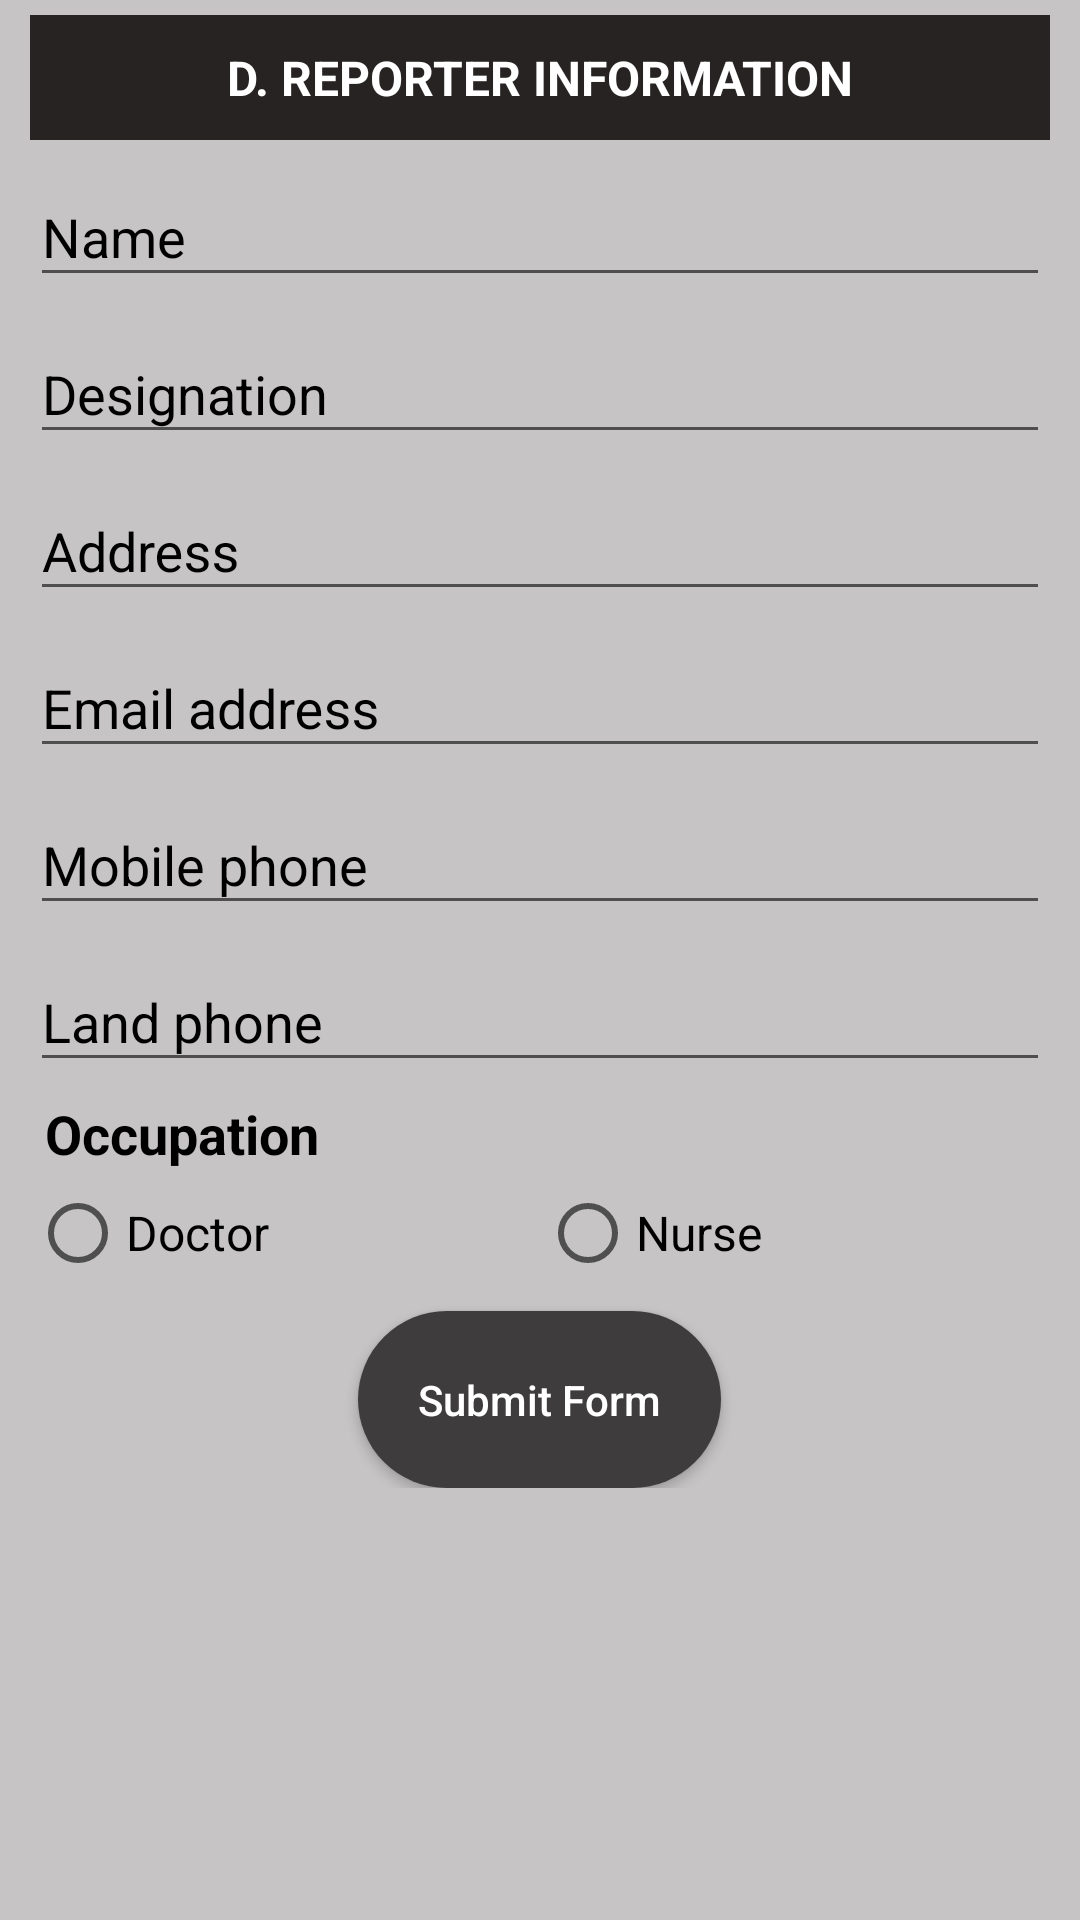

Layout XML and referenced resources for this Android screen:
<!-- AndroidManifest.xml: application theme AppTheme -->
<!-- res/layout/activity_section_four.xml -->
<LinearLayout xmlns:android="http://schemas.android.com/apk/res/android"
    xmlns:tools="http://schemas.android.com/tools"
    android:orientation="vertical"
    android:tag="layout/activity_section_four_0"
    android:background="#c6c4c4"
    android:layout_width="match_parent"
    android:layout_height="match_parent"
    tools:context=".SectionFourActivity">
    <ScrollView android:layout_width="match_parent" android:layout_height="match_parent">
        <LinearLayout android:orientation="vertical" android:paddingBottom="20dp" android:layout_width="match_parent" android:layout_height="match_parent" android:layout_marginLeft="10dp" android:layout_marginTop="5dp" android:layout_marginRight="10dp">
            <TextView
                android:textSize="16sp"
                android:textStyle="bold"
                android:textColor="#ffffff"
                android:gravity="center"
                android:background="#282323"
                android:padding="10dp"
                android:layout_width="match_parent"
                android:layout_height="wrap_content"
                android:text="D. REPORTER INFORMATION" />
            <android.support.design.widget.TextInputLayout android:textColorHint="#000000" android:layout_width="match_parent" android:layout_height="wrap_content" android:hint="Name">
                <EditText android:id="@+id/tvName" android:layout_width="match_parent" android:layout_height="wrap_content" />
            </android.support.design.widget.TextInputLayout>
            <android.support.design.widget.TextInputLayout android:textColorHint="#000000" android:layout_width="match_parent" android:layout_height="wrap_content" android:hint="Designation">
                <EditText android:id="@+id/tvDesignation" android:layout_width="match_parent" android:layout_height="wrap_content" />
            </android.support.design.widget.TextInputLayout>
            <android.support.design.widget.TextInputLayout android:textColorHint="#000000" android:layout_width="match_parent" android:layout_height="wrap_content" android:hint="Address">
                <EditText android:id="@+id/tvAddress" android:layout_width="match_parent" android:layout_height="wrap_content" />
            </android.support.design.widget.TextInputLayout>
            <android.support.design.widget.TextInputLayout android:textColorHint="#000000" android:layout_width="match_parent" android:layout_height="wrap_content" android:hint="Email address">
                <EditText android:id="@+id/tvEmailAddress" android:layout_width="match_parent" android:layout_height="wrap_content" />
            </android.support.design.widget.TextInputLayout>
            <android.support.design.widget.TextInputLayout android:textColorHint="#000000" android:layout_width="match_parent" android:layout_height="wrap_content" android:hint="Mobile phone">
                <EditText android:id="@+id/tvMobilePhone" android:layout_width="match_parent" android:layout_height="wrap_content" />
            </android.support.design.widget.TextInputLayout>
            <android.support.design.widget.TextInputLayout android:textColorHint="#000000" android:layout_width="match_parent" android:layout_height="wrap_content" android:hint="Land phone">
                <EditText android:id="@+id/tvLandPhone" android:layout_width="match_parent" android:layout_height="wrap_content" />
            </android.support.design.widget.TextInputLayout>
            <TextView android:textSize="18sp" android:textStyle="bold" android:textColor="#000000" android:padding="5dp" android:layout_width="match_parent" android:layout_height="wrap_content" android:text="Occupation" />
            <RadioGroup android:orientation="horizontal" android:id="@+id/rgOccupationRepoter" android:layout_width="match_parent" android:layout_height="wrap_content">
                <RadioButton android:textSize="16sp" android:layout_width="0dp" android:layout_height="wrap_content" android:text="Doctor" android:layout_weight="1.0" />
                <RadioButton android:textSize="16sp" android:layout_width="0dp" android:layout_height="wrap_content" android:text="Nurse" android:layout_weight="1.0" />
            </RadioGroup>
            <Button
                android:textColor="#ffffff"
                android:layout_gravity="center"
                android:background="@drawable/btn_background"
                android:padding="20dp"
                android:layout_width="wrap_content"
                android:layout_height="wrap_content"
                android:layout_marginTop="10dp"
                android:text="Submit Form"
                android:onClick="reportSubmitClick"
                android:textAllCaps="false" />
        </LinearLayout>
    </ScrollView>
</LinearLayout>
<!-- resources referenced by this layout -->
<resources>
  <!-- drawable btn_background (drawable) -->
  <?xml version="1.0" encoding="utf-8"?>
  <shape xmlns:android="http://schemas.android.com/apk/res/android" android:shape="rectangle">
      <corners android:radius="40dp" />
      <solid android:color="#3e3c3c" />
      <padding android:left="10dp" android:top="5dp" android:right="10dp" android:bottom="5dp" />
  </shape>
  <style name="AppTheme" parent="Theme.AppCompat.Light.NoActionBar">
          
          <item name="colorPrimary">@color/colorPrimary</item>
          <item name="colorPrimaryDark">@color/colorPrimaryDark</item>
          <item name="colorAccent">@color/colorAccent</item>
      </style>
  <color name="colorPrimary">#68686b</color>
  <color name="colorPrimaryDark">#565658</color>
  <color name="colorAccent">#FF4081</color>
</resources>
